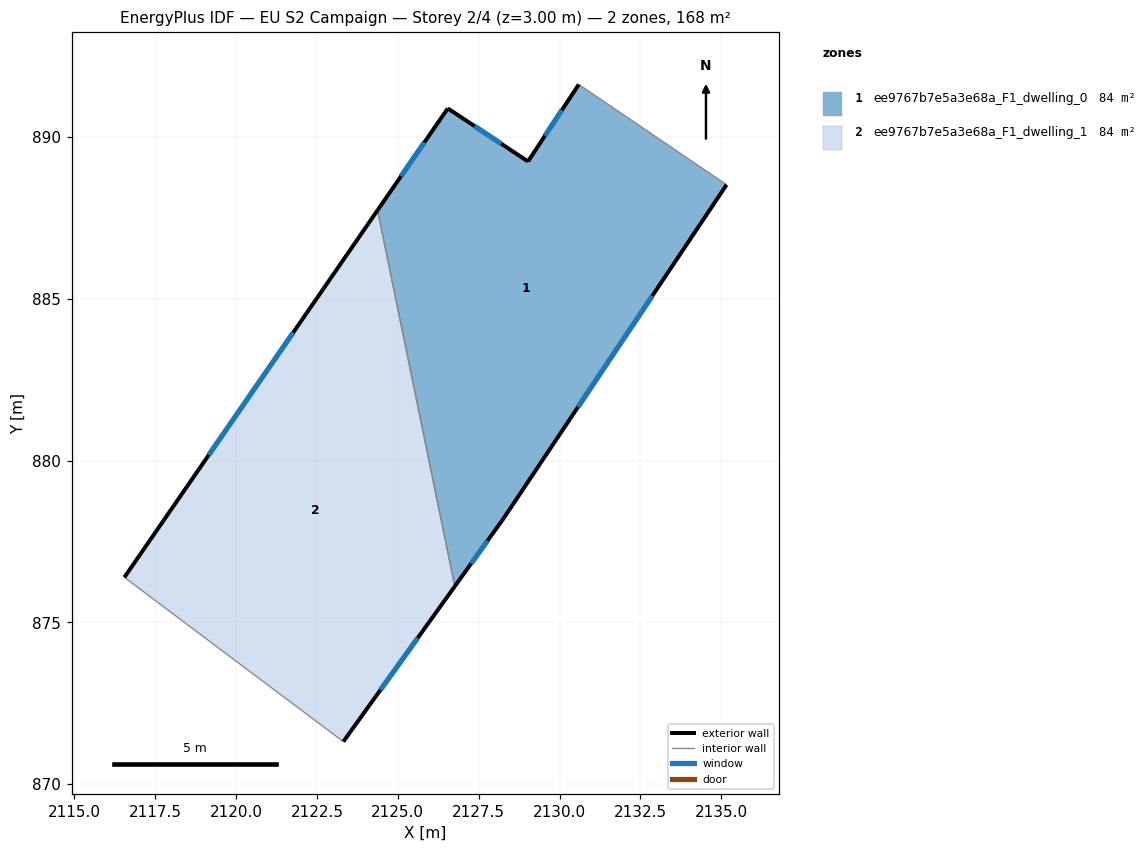
=== STOREY PLAN SPEC (per zone: floor XY polygon, exterior-wall plan segments, windows/doors) ===
zone 1: ee9767b7e5a3e68a_F1_dwelling_0  (84.1 m²)
  floor: (2135.17, 888.53) (2128.27, 878.22) (2126.76, 876.11) (2124.37, 887.74) (2126.54, 890.89) (2129.02, 889.25) (2130.59, 891.63)
  exterior wall: (2129.03, 889.25) – (2126.55, 890.89)  [3.0 m]
    window: (2128.20, 889.80) – (2127.37, 890.34)  [1.0 m²]
  exterior wall: (2130.59, 891.63) – (2129.03, 889.25)  [2.9 m]
    window: (2130.07, 890.84) – (2129.55, 890.04)  [1.0 m²]
  exterior wall: (2128.28, 878.22) – (2135.17, 888.53)  [12.4 m]
    window: (2130.57, 881.66) – (2132.87, 885.09)  [4.1 m²]
  exterior wall: (2126.76, 876.11) – (2128.28, 878.22)  [2.6 m]
    window: (2127.27, 876.81) – (2127.77, 877.52)  [0.9 m²]
  exterior wall: (2126.55, 890.89) – (2124.37, 887.74)  [3.8 m]
    window: (2125.82, 889.84) – (2125.10, 888.79)  [1.3 m²]
  interior walls: 2
zone 2: ee9767b7e5a3e68a_F1_dwelling_1  (84.1 m²)
  floor: (2124.37, 887.74) (2126.76, 876.11) (2123.31, 871.31) (2116.54, 876.39)
  exterior wall: (2123.31, 871.31) – (2126.76, 876.11)  [5.9 m]
    window: (2124.46, 872.91) – (2125.61, 874.51)  [2.0 m²]
  exterior wall: (2124.37, 887.74) – (2116.55, 876.39)  [13.8 m]
    window: (2121.76, 883.96) – (2119.15, 880.17)  [4.6 m²]
  interior walls: 2

=== DERIVED (storey summary) ===
Building: EU S2 Campaign
Storey: 2 of 4  (floor level z = 3.00 m)
Storey gross floor area: 168.2 m²
Zones on this storey: 2
  - ee9767b7e5a3e68a_F1_dwelling_0: floor 84.1 m²; exterior wall 24.6 m (73.9 m²); 5 window(s) 8.2 m²; WWR 11.1%
  - ee9767b7e5a3e68a_F1_dwelling_1: floor 84.1 m²; exterior wall 19.7 m (59.1 m²); 2 window(s) 6.6 m²; WWR 11.1%
Zone adjacency (shared interzone walls):
  - ee9767b7e5a3e68a_F1_dwelling_0 ↔ ee9767b7e5a3e68a_F1_dwelling_1